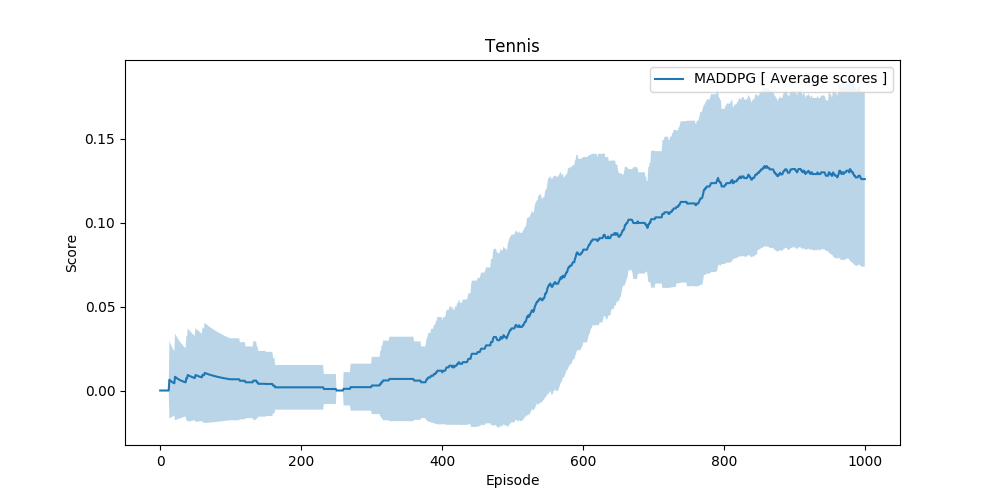

The data file committed next to this chart (first rows):
scores, max_score, average_scores, std
[ 0.   -0.01], 0.0, 0.0, 0.0
[ 0.   -0.01], 0.0, 0.0, 0.0
[ 0.   -0.01], 0.0, 0.0, 0.0
[ 0.   -0.01], 0.0, 0.0, 0.0
[ 0.   -0.01], 0.0, 0.0, 0.0
[-0.01  0.  ], 0.0, 0.0, 0.0
[ 0.   -0.01], 0.0, 0.0, 0.0
[-0.01  0.  ], 0.0, 0.0, 0.0
[ 0.   -0.01], 0.0, 0.0, 0.0
[ 0.   -0.01], 0.0, 0.0, 0.0
[ 0.   -0.01], 0.0, 0.0, 0.0
[ 0.   -0.01], 0.0, 0.0, 0.0
[ 0.   -0.01], 0.0, 0.0, 0.0
[0.   0.09], 0.09, 0.006429, 0.02318
[ 0.   -0.01], 0.0, 0.006, 0.02245
[ 0.   -0.01], 0.0, 0.005625, 0.02179
[-0.01  0.  ], 0.0, 0.005294, 0.02118
[-0.01  0.  ], 0.0, 0.005, 0.02062
[-0.01  0.  ], 0.0, 0.004737, 0.0201
[-0.01  0.  ], 0.0, 0.0045, 0.01962
[ 0.   -0.01], 0.0, 0.004286, 0.01917
[0.   0.09], 0.09, 0.008182, 0.02587
[ 0.   -0.01], 0.0, 0.007826, 0.02536
[ 0.   -0.01], 0.0, 0.0075, 0.02487
[-0.01  0.  ], 0.0, 0.0072, 0.02442
[ 0.   -0.01], 0.0, 0.006923, 0.02398
[ 0.   -0.01], 0.0, 0.006667, 0.02357
[ 0.   -0.01], 0.0, 0.006429, 0.02318
[ 0.   -0.01], 0.0, 0.006207, 0.02281
[ 0.   -0.01], 0.0, 0.006, 0.02245
[-0.01  0.  ], 0.0, 0.005806, 0.02211
[ 0.   -0.01], 0.0, 0.005625, 0.02179
[ 0.   -0.01], 0.0, 0.005455, 0.02147
[-0.01  0.  ], 0.0, 0.005294, 0.02118
[-0.01  0.  ], 0.0, 0.005143, 0.02089
[ 0.   -0.01], 0.0, 0.005, 0.02062
[ 0.   -0.01], 0.0, 0.004865, 0.02035
[ 0.1  -0.01], 0.1, 0.007368, 0.0252
[ 0.   -0.01], 0.0, 0.007179, 0.0249
[0.   0.09], 0.09, 0.00925, 0.02778
[-0.01  0.  ], 0.0, 0.009024, 0.02748
[-0.01  0.  ], 0.0, 0.00881, 0.02719
[ 0.   -0.01], 0.0, 0.008605, 0.0269
[ 0.   -0.01], 0.0, 0.008409, 0.02662
[ 0.   -0.01], 0.0, 0.008222, 0.02636
[-0.01  0.  ], 0.0, 0.008043, 0.0261
[-0.01  0.  ], 0.0, 0.007872, 0.02584
[ 0.   -0.01], 0.0, 0.007708, 0.0256
[ 0.   -0.01], 0.0, 0.007551, 0.02536
[-0.01  0.  ], 0.0, 0.0074, 0.02512
[0.1  0.09], 0.1, 0.009216, 0.02799
[ 0.   -0.01], 0.0, 0.009038, 0.02775
[ 0.   -0.01], 0.0, 0.008868, 0.02752
[ 0.   -0.01], 0.0, 0.008704, 0.02729
[ 0.   -0.01], 0.0, 0.008545, 0.02706
[ 0.   -0.01], 0.0, 0.008393, 0.02684
[-0.01  0.  ], 0.0, 0.008246, 0.02663
[ 0.   -0.01], 0.0, 0.008103, 0.02642
[ 0.   -0.01], 0.0, 0.007966, 0.02622
[ 0.   -0.01], 0.0, 0.007833, 0.02602
... 940 more rows
